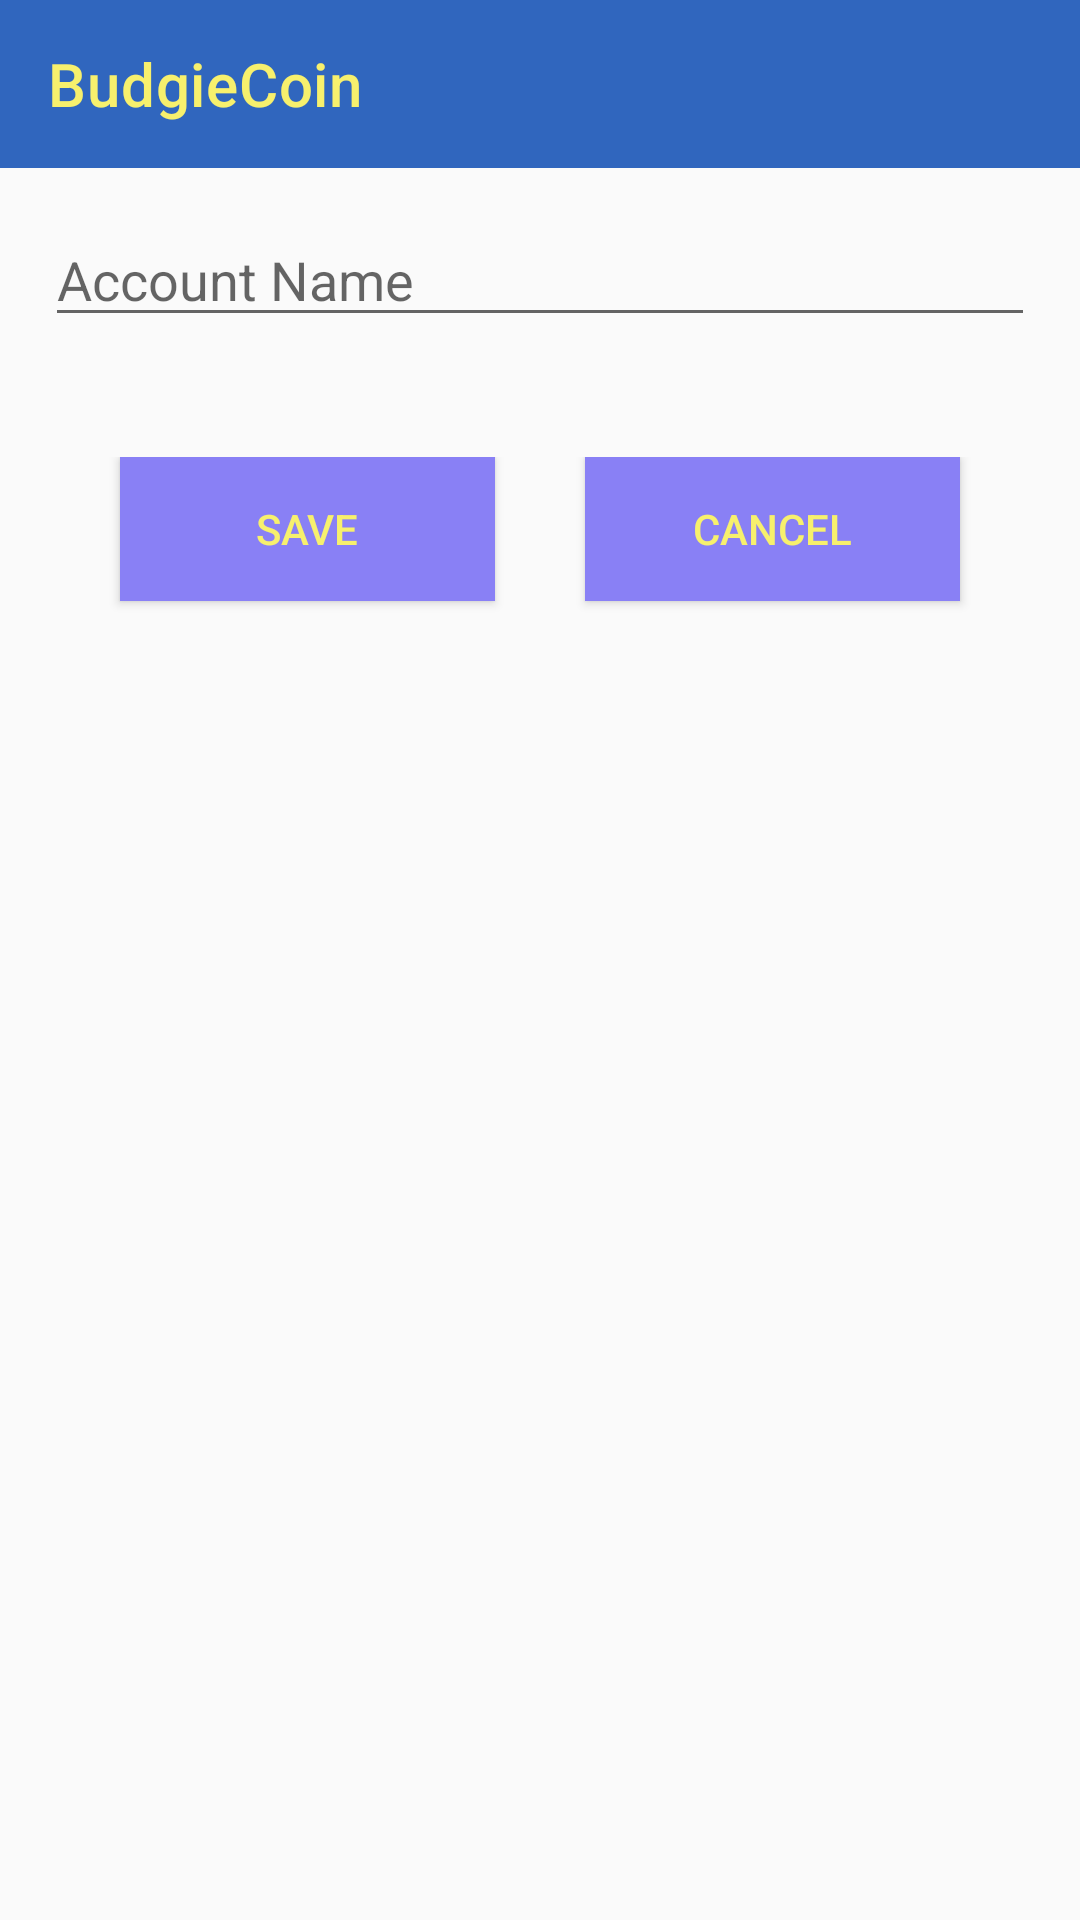

Write the Android layout XML for this screen, with the resource values it uses.
<!-- AndroidManifest.xml: application theme Theme.AppCompat.Light.NoActionBar -->
<!-- res/layout/activity_add_account.xml -->
<?xml version="1.0" encoding="utf-8"?>

<RelativeLayout
    android:layout_height="match_parent"
    android:layout_width="match_parent"
    android:id="@+id/addAccountActivity"
    xmlns:android="http://schemas.android.com/apk/res/android">
    <include layout="@layout/app_bar" android:id="@+id/appBar" />
    <EditText
        android:id="@+id/accountName"
        android:layout_below="@id/appBar"
        android:layout_width="match_parent"
        android:layout_height="wrap_content"
        android:layout_margin="15dp"
        android:hint="@string/accountName"
        android:inputType="textCapSentences"
        />

    <LinearLayout
        android:layout_width="match_parent"
        android:layout_height="wrap_content"
        android:layout_below="@id/accountName"
        android:orientation="horizontal"
        android:gravity="center"
        android:layout_margin="25dp"
        >
        <Button
            android:id="@+id/saveAccountBtn"
            android:layout_height="wrap_content"
            android:text="@string/btnSave"
            android:layout_below="@id/accountName"
            android:layout_margin="15dp"
            android:layout_width="0dp"
            android:layout_weight="1"
            android:layout_gravity="left"
            android:onClick="createAccount"
            android:background="@color/budgiePurple"
            android:textColor="@color/budgieYellow"
            />

        <Button
            android:id="@+id/cancelAccountBtn"
            android:layout_height="wrap_content"
            android:text="@string/btnCancel"
            android:layout_below="@id/accountName"
            android:layout_toRightOf="@id/saveAccountBtn"
            android:layout_margin="15dp"
            android:layout_width="0dp"
            android:layout_weight="1"
            android:layout_gravity="right"
            android:onClick="cancelBtn"
            android:background="@color/budgiePurple"
            android:textColor="@color/budgieYellow"
            />
    </LinearLayout>

</RelativeLayout>
<!-- res/layout/app_bar.xml (included above) -->
<?xml version="1.0" encoding="utf-8"?>

<androidx.appcompat.widget.Toolbar xmlns:android="http://schemas.android.com/apk/res/android"
    xmlns:app="http://schemas.android.com/apk/res-auto"
    xmlns:tools="http://schemas.android.com/tools"
    android:id="@+id/appBar"
    android:layout_width="match_parent"
    android:layout_height="wrap_content"
    android:theme="@style/Theme.SD6501_BudgieCoin_Project"
    android:background="@color/budgieBlue"
    app:titleTextColor="@color/budgieYellow"
    app:popupTheme="@style/Theme.SD6501_BudgieCoin_Project"
    app:title="@string/app_name"
    tools:showIn="@layout/activity_app_compat_navigation_drawer"
    >

</androidx.appcompat.widget.Toolbar>
<!-- res/layout/activity_app_compat_navigation_drawer.xml (included above) -->
<?xml version="1.0" encoding="utf-8"?>

<androidx.drawerlayout.widget.DrawerLayout
    xmlns:android="http://schemas.android.com/apk/res/android"
    xmlns:app="http://schemas.android.com/apk/res-auto"
    xmlns:tools="http://schemas.android.com/tools"
    android:id="@+id/drawerLayoutMain"
    android:layout_width="match_parent"
    android:layout_height="match_parent"
    tools:context=".AppCompatNavigationDrawerActivity"
    >
    <LinearLayout
        android:layout_width="match_parent"
        android:layout_height="match_parent"
        android:orientation="vertical"
        >
        <include
            layout="@layout/app_bar"
            android:id="@+id/appBar"
            />

        <include
            layout="@layout/content_container"
            android:id="@+id/content_frame"
            />

    </LinearLayout>
    <com.google.android.material.navigation.NavigationView
        android:id="@+id/navView"
        android:layout_height="match_parent"
        android:layout_width="wrap_content"
        android:layout_gravity="start"
        app:menu="@menu/navigation"
        />
</androidx.drawerlayout.widget.DrawerLayout>
<!-- res/layout/content_container.xml (included above) -->
<?xml version="1.0" encoding="utf-8"?>

<LinearLayout xmlns:android="http://schemas.android.com/apk/res/android"
    xmlns:tools="http://schemas.android.com/tools"
    android:layout_marginTop="?attr/actionBarSize"
    android:id="@+id/content_frame"
    android:layout_width="match_parent"
    android:layout_height="wrap_content"
    android:orientation="vertical"
    tools:context=".AppCompatNavigationDrawerActivity"
    tools:showIn="@layout/activity_app_compat_navigation_drawer"
/>
<!-- resources referenced by this layout -->
<resources>
  <color name="budgieBlue">#3066BE</color>
  <color name="budgiePurple">#8980F5</color>
  <color name="budgieYellow">#F7F06D</color>
  <string name="accountName">Account Name</string>
  <string name="app_name">BudgieCoin</string>
  <string name="btnCancel">Cancel</string>
  <string name="btnSave">Save</string>
  <style name="Theme.SD6501_BudgieCoin_Project" parent="Theme.MaterialComponents.DayNight.NoActionBar">
          
          <item name="colorPrimary">@color/purple_500</item>
          <item name="colorPrimaryVariant">@color/purple_700</item>
          <item name="colorOnPrimary">@color/white</item>
          
          <item name="colorSecondary">@color/teal_200</item>
          <item name="colorSecondaryVariant">@color/teal_700</item>
          <item name="colorOnSecondary">@color/black</item>
          
          <item name="android:statusBarColor" tools:targetApi="l">?attr/colorPrimaryVariant</item>
          
      </style>
  <color name="purple_500">#FF6200EE</color>
  <color name="purple_700">#FF3700B3</color>
  <color name="white">#FFFFFFFF</color>
  <color name="teal_200">#FF03DAC5</color>
  <color name="teal_700">#FF018786</color>
  <color name="black">#FF000000</color>
</resources>
